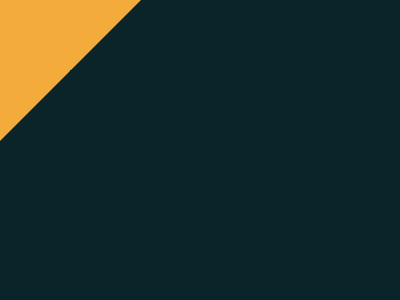

Here is a drawing made with CSS. Write the source that renders it.

<!-- 
  CSS Total Triangle
  https://cssbattle.dev/play/13  
  Last Score: 627.74(100% match)
  High Score: 627.74 {280} characters} ---> 
<div></div>
<style>
  *{
    background: #0B2429;
    margin: 0;
  }
  div {
    width: 1px;
    height: 1px;
    border-bottom: 70px solid transparent;
    border-right: 70px solid transparent;    
    border-left: 70px solid #F3AC3c;
    border-top: 70px solid #F3AC3C;
  }
</style>